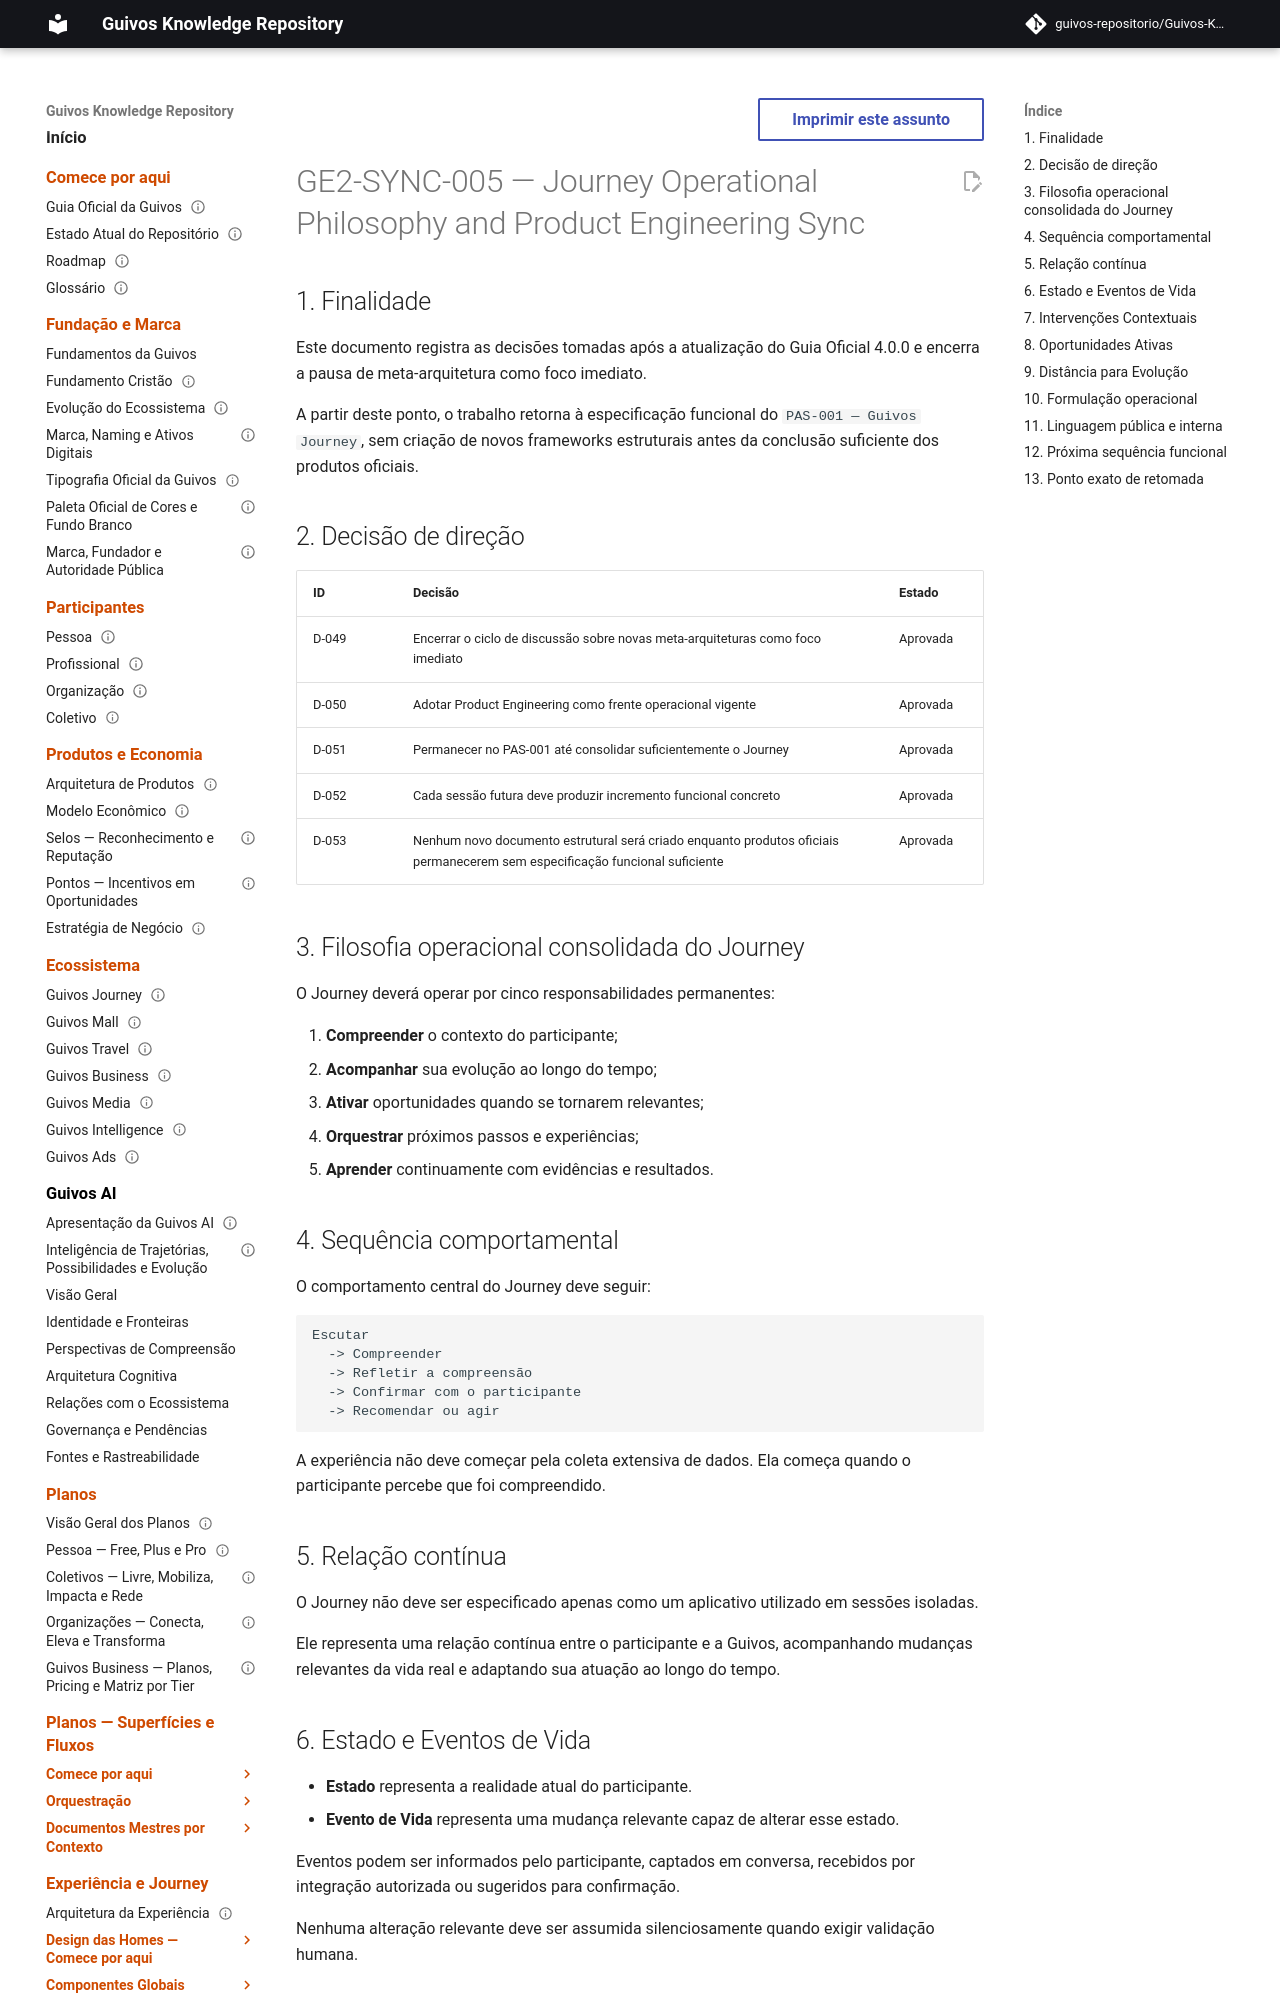

repository: guivos-repositorio/Guivos-Knowledge-Repository · page: project/GE2-SYNC-005-journey-operational-philosophy-and-product-engineering/index.html · generator: mkdocs

---
id: GE2-SYNC-005
title: Journey Operational Philosophy and Product Engineering Sync
status: completed
version: 1.0.0
owner: Guivos
last_updated: 2026-07-04
scope: PAS-001 operational philosophy, life events, contextual interventions and active opportunities
supersedes_partial:
  - GE2-SYNC-004
---

# GE2-SYNC-005 — Journey Operational Philosophy and Product Engineering Sync

## 1. Finalidade

Este documento registra as decisões tomadas após a atualização do Guia Oficial 4.0.0 e encerra a pausa de meta-arquitetura como foco imediato.

A partir deste ponto, o trabalho retorna à especificação funcional do `PAS-001 — Guivos Journey`, sem criação de novos frameworks estruturais antes da conclusão suficiente dos produtos oficiais.

## 2. Decisão de direção

| ID | Decisão | Estado |
|---|---|---|
| D-049 | Encerrar o ciclo de discussão sobre novas meta-arquiteturas como foco imediato | Aprovada |
| D-050 | Adotar Product Engineering como frente operacional vigente | Aprovada |
| D-051 | Permanecer no PAS-001 até consolidar suficientemente o Journey | Aprovada |
| D-052 | Cada sessão futura deve produzir incremento funcional concreto | Aprovada |
| D-053 | Nenhum novo documento estrutural será criado enquanto produtos oficiais permanecerem sem especificação funcional suficiente | Aprovada |

## 3. Filosofia operacional consolidada do Journey

O Journey deverá operar por cinco responsabilidades permanentes:

1. **Compreender** o contexto do participante;
2. **Acompanhar** sua evolução ao longo do tempo;
3. **Ativar** oportunidades quando se tornarem relevantes;
4. **Orquestrar** próximos passos e experiências;
5. **Aprender** continuamente com evidências e resultados.

## 4. Sequência comportamental

O comportamento central do Journey deve seguir:

```text
Escutar
  -> Compreender
  -> Refletir a compreensão
  -> Confirmar com o participante
  -> Recomendar ou agir
```

A experiência não deve começar pela coleta extensiva de dados. Ela começa quando o participante percebe que foi compreendido.
